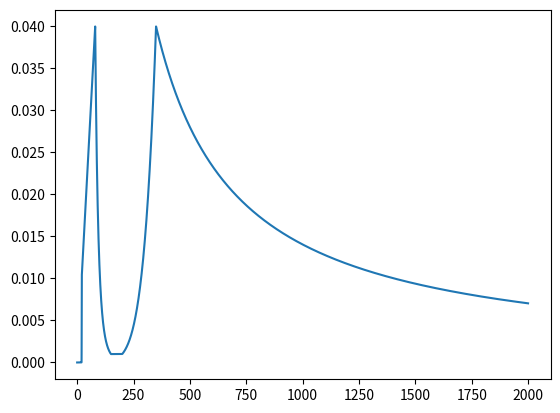
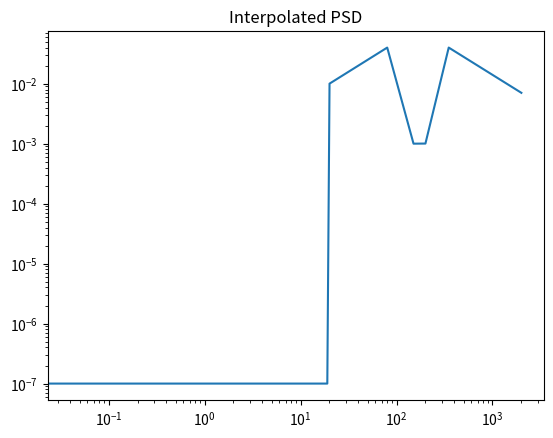
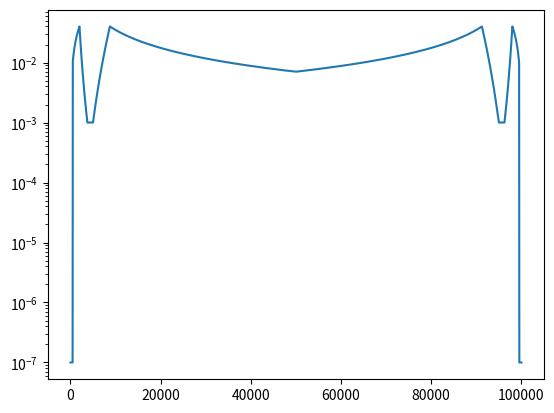
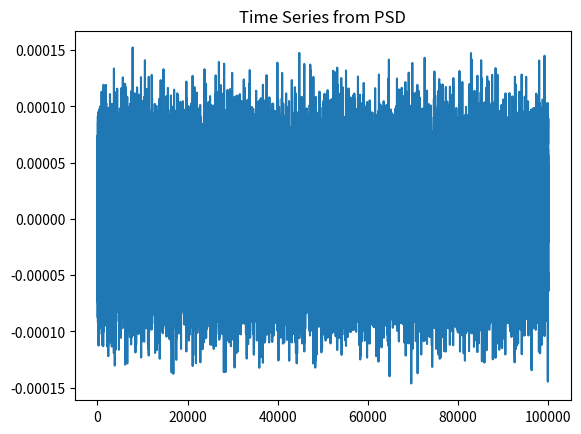
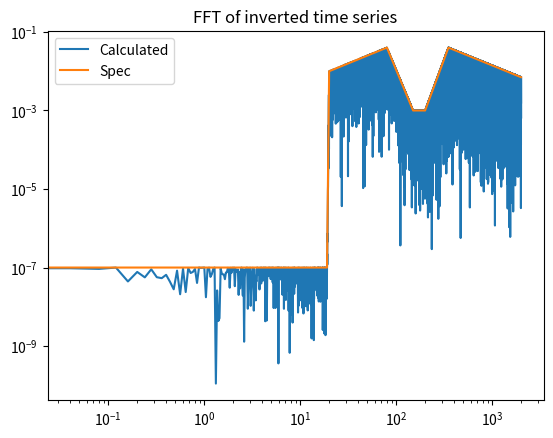

Recreate these plots in Python, in order.
#!/usr/bin/env python
# coding: utf-8

# In[1]:


from random import random
import scipy as sp
import scipy.interpolate
from scipy.fft import fft, ifft, fftfreq
import numpy as np
import matplotlib.pyplot as plt


# In[2]:


def log_interp(zz,xx,yy,):
    logz = np.log10(zz)
    logx = np.log10(xx)
    logy = np.log10(yy)
    return np.power(10.0, np.interp(logz, logx, logy))


# In[3]:


freq = [0,19,20,80,150,200,350,2000]
amp = [1e-7,1e-7,0.01,0.04,0.001,0.001,0.04,0.007042]
numPoints = 50000

# In[4]:


#points = range(freq[0],freq[-1])
points = np.linspace(freq[0],freq[-1],num=numPoints+1)
print(points)
# In[5]:


nums = []
count = 0
lowFreq = freq[count]
highFreq = freq[count + 1] # no error checks for now
lowAmp = amp[count]
highAmp = amp[count + 1]
for j in range(0,len(points)):
    if points[j] == highFreq:
        temp = highAmp
    else:
      if points[j] > highFreq:
        count = count + 1
        lowFreq = freq[count]
        highFreq = freq[count + 1] # no error checks for now
        lowAmp = amp[count]
        highAmp = amp[count + 1]
      temp = log_interp(points[j],[lowFreq,highFreq],[lowAmp,highAmp])
    nums.append(temp)


# In[6]:


plt.plot(points,nums)
plt.show()


# In[7]:


plt.loglog(points,nums)
plt.title('Interpolated PSD')
plt.show()


halfRange = len(nums)
print(halfRange)
for j in range(1,halfRange):
  #print(halfRange-j+1)
  temp = nums[halfRange-j]
  nums.append(temp)

complexNums = []
for j in range(0,len(nums)):
  randomPhase = 2*np.pi*np.random.uniform(0,1)
  complexNums.append(complex(nums[j]*np.sin(randomPhase),nums[j]*np.cos(randomPhase)))


gfg_inversed = ifft(complexNums)
#gfg_inversed = ifft(dummy)
print("Length of inversed fft =",len(gfg_inversed))
print("Length of frequency vector is",len(points))
# In[9]:
plt.semilogy(nums)
plt.show()

plt.plot(gfg_inversed.real)
plt.title('Time Series from PSD')
plt.show()

print('Length of IFFT result =',len(gfg_inversed))

dummy = fft(gfg_inversed.real)
dummyFreqs = fftfreq(len(dummy)*2,1/numPoints)
print("Length of frequency vector =",len(dummyFreqs))
#plt.semilogy(abs(dummy[0:len(dummy)//2]))
plt.loglog(points,abs(dummy[0:len(dummy)//2+1]))
plt.loglog(freq,amp)
plt.title('FFT of inverted time series')
plt.legend(['Calculated','Spec'])
plt.show()
print("Freqs =",dummyFreqs)
# In[ ]:
